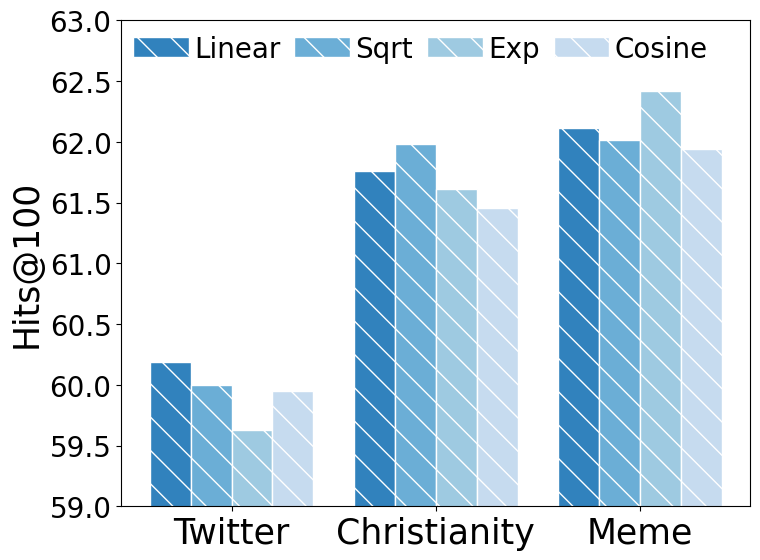

The script that saved this image: (Note: this script raises an exception after producing the figure.)
import numpy as np
import matplotlib.pyplot as plt

# 使用seaborn的color_palette函数生成协调的颜色
# colors = ["#eed5b7", "#d44c3c", "#44757a", "#452a3d"]
# colors = ["#79b4a0", "#e76254", "#6BAED6", "#452a3d"]

# colors = ["#8ECFC9", "#FFBE7A", "#FA7F6F", "#82B0D2"]
cs = plt.cm.get_cmap('tab20c').colors
# 设置字体为 Times New Roman和字号14
plt.rcParams['font.family'] = 'Times New Roman'
plt.rcParams['font.size'] = 20

x_ticks = ['Twitter', 'Christianity', 'Meme']
x_positions = np.arange(3)
schedule = ['Linear', 'Sqrt', 'Exp', 'Cosine']
# y_data = [
#     [60.18396667, 59.99756667, 59.62886667, 59.9449],
#     [61.75596667, 61.9792, 61.60713333, 61.45836667],
#     [62.11233333, 62.0181, 62.4139, 61.941]
# ]

# y_data = [
#     [60.18396667, 61.75596667, 62.11233333],
#     [60.62, 62.26, 62.0181],
#     [59.62886667, 61.60713333, 62.4139],
#     [59.9449, 61.45836667, 61.941]
# ]

y_data = [
    [60.18396667, 61.75596667, 62.11233333],
    [59.99756667, 61.9792, 62.0181],
    [59.62886667, 61.60713333, 62.4139],
    [59.9449, 61.45836667, 61.941]
]

fig, ax = plt.subplots(figsize=(8, 6), dpi=800)
# 绘制柱状图
ax.bar(x_positions + 0.2, y_data[0], color=cs[0], linewidth=1, width=.2, edgecolor='white', hatch='\\', label='Linear',  capsize=5)
ax.bar(x_positions + 0.4, y_data[1], color=cs[1], linewidth=1, width=.2, edgecolor='white', hatch='\\', label='Sqrt',  capsize=5)
ax.bar(x_positions + 0.6, y_data[2], color=cs[2], linewidth=1, width=.2, edgecolor='white', hatch='\\', label='Exp',  capsize=5)
ax.bar(x_positions + 0.8, y_data[3], color=cs[3], linewidth=1, width=.2, edgecolor='white', hatch='\\', label='Cosine',  capsize=5)

# for k, method in enumerate(schedule):
#     ax.bar(x_positions + k * 0.2, y_data[k], width=0.2, label=method, color=cs[k])

# 设置X轴标签和标题
ax.set_xticks(x_positions + 0.5)
ax.set_xticklabels(x_ticks, fontsize=25)
ax.set_ylabel('Hits@100', fontsize=25)
# 设置纵轴坐标数值为粗体
# ax.yaxis.label.set_fontweight('bold')
# 设置y轴范围
plt.ylim(59, 63)
# 添加图例
# Create a single legend for all three subplots above the entire figure
fig.legend(fontsize=20, loc='upper center', bbox_to_anchor=(0.55, 0.95), frameon=False, ncol=4, columnspacing=0.5, handletextpad=0.2)

plt.tight_layout()
plt.savefig('../pics/schedule@Hits100.pdf', dpi=100)
# 显示图形
plt.show()
